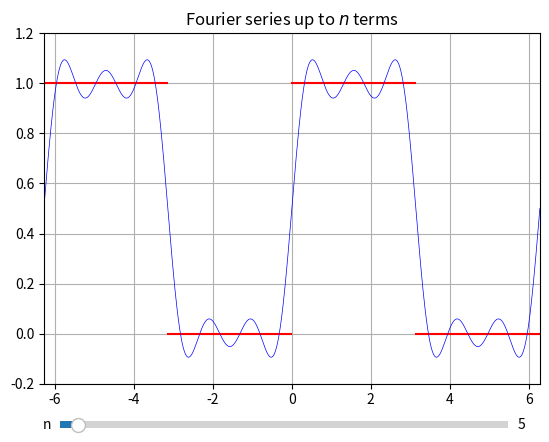

Recreate this plot in Python.
import numpy as np
import matplotlib.pyplot as plt
from matplotlib.widgets import Slider

nmax = 5 
pi = np.pi
x = np.linspace(-2*pi, 2*pi, 1001)

def f(xarray):
    y = np.zeros_like(xarray)
    for ind, x in enumerate(xarray):
        xmod = x%(2*pi)
        if xmod<pi:
            y[ind] = 1
        if x%pi==0:
            y[ind]= np.nan
    return y

def Fourier(x, nmax):
    S = np.zeros_like(x)
    for n in np.arange(1,nmax+1,2):
        S += np.sin(n*x)/n
    return 0.5+ 2*S/pi 

fig,ax = plt.subplots()
plt.subplots_adjust(bottom=0.15)

plt.plot(x, f(x),'r',lw=1.5)
Ffunc,= plt.plot(x, Fourier(x,nmax),'b',
        lw=0.5)
plt.xlim([-2*pi, 2*pi])
plt.ylim([-0.2, 1.2])
plt.grid('on')
plt.title(r'Fourier series up to $n$ terms')

axn = plt.axes([0.15, 0.05, 0.7, 0.03])
n_slide = Slider(axn, 'n', 1, 101, 
          valstep = 2, valinit = nmax)

def update(val):
    nmax = n_slide.val
    Ffunc.set_ydata(Fourier(x,nmax))
    fig.canvas.draw_idle()

n_slide.on_changed(update)

plt.show() 
